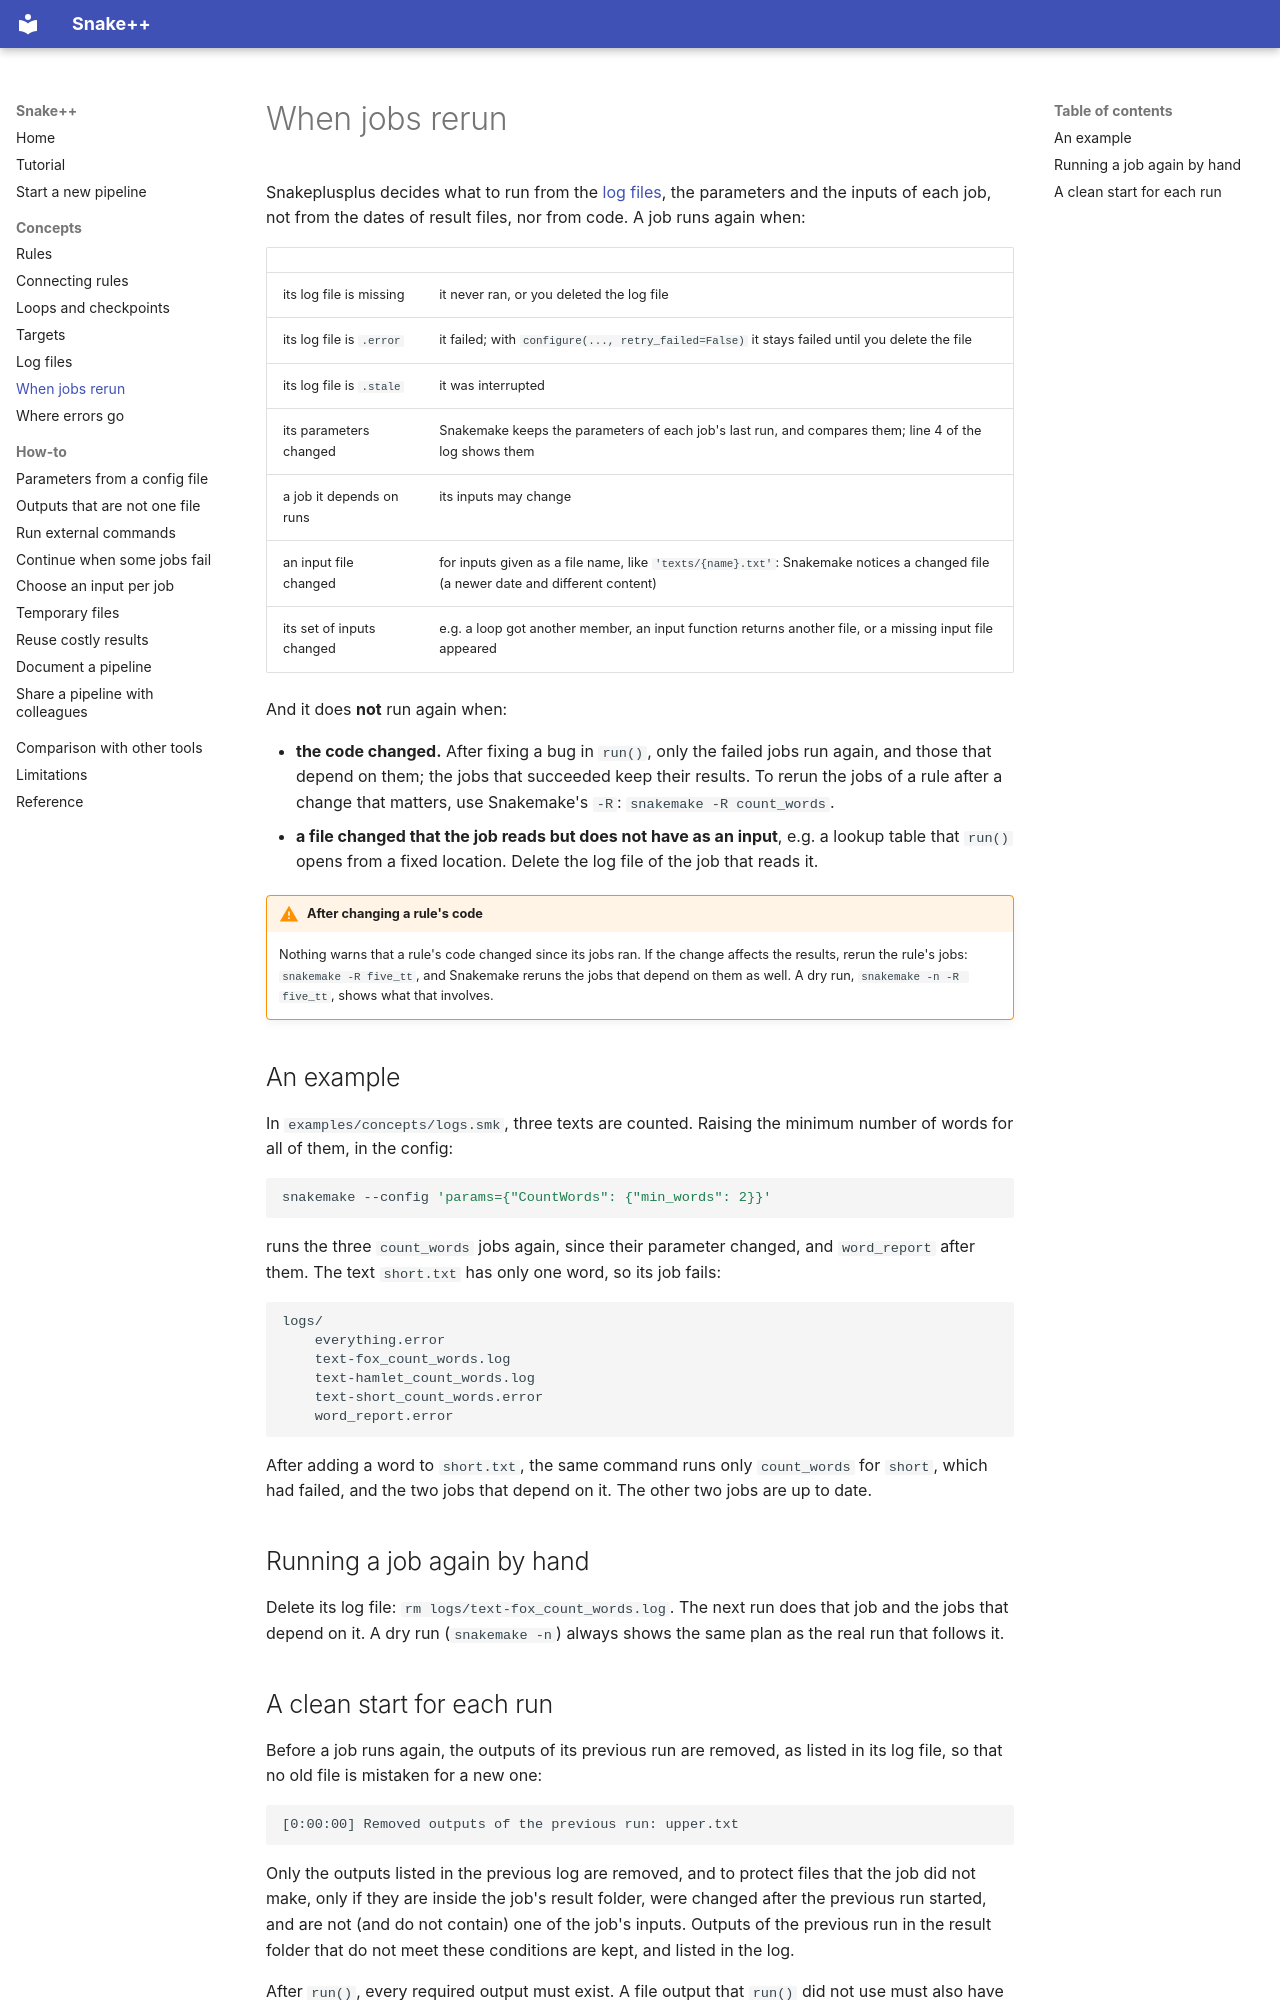

repository: rbakker/snakeplusplus · page: concepts/reruns/index.html · generator: mkdocs

# When jobs rerun

Snakeplusplus decides what to run from the [log files](log-files.md), the parameters and the
inputs of each job, not from the dates of result files, nor from code. A job runs again when:

| | |
|---|---|
| its log file is missing | it never ran, or you deleted the log file |
| its log file is `.error` | it failed; with `configure(..., retry_failed=False)` it stays failed until you delete the file |
| its log file is `.stale` | it was interrupted |
| its parameters changed | Snakemake keeps the parameters of each job's last run, and compares them; line 4 of the log shows them |
| a job it depends on runs | its inputs may change |
| an input file changed | for inputs given as a file name, like `'texts/{name}.txt'`: Snakemake notices a changed file (a newer date and different content) |
| its set of inputs changed | e.g. a loop got another member, an input function returns another file, or a missing input file appeared |

And it does **not** run again when:

- **the code changed.** After fixing a bug in `run()`, only the failed jobs run again, and those
  that depend on them; the jobs that succeeded keep their results. To rerun the jobs of a rule
  after a change that matters, use Snakemake's `-R`: `snakemake -R count_words`.
- **a file changed that the job reads but does not have as an input**, e.g. a lookup table that
  `run()` opens from a fixed location. Delete the log file of the job that reads it.

!!! warning "After changing a rule's code"

    Nothing warns that a rule's code changed since its jobs ran. If the change affects the
    results, rerun the rule's jobs: `snakemake -R five_tt`, and Snakemake reruns the jobs that
    depend on them as well. A dry run, `snakemake -n -R five_tt`, shows what that involves.

## An example

In `examples/concepts/logs.smk`, three texts are counted. Raising the minimum number of words
for all of them, in the config:

```bash
snakemake --config 'params={"CountWords": {"min_words": 2}}'
```

runs the three `count_words` jobs again, since their parameter changed, and `word_report` after
them. The text `short.txt` has only one word, so its job fails:

```
logs/
    everything.error
    text-fox_count_words.log
    text-hamlet_count_words.log
    text-short_count_words.error
    word_report.error
```

After adding a word to `short.txt`, the same command runs only `count_words` for `short`, which
had failed, and the two jobs that depend on it. The other two jobs are up to date.

## Running a job again by hand

Delete its log file: `rm logs/text-fox_count_words.log`. The next run does that job and the jobs
that depend on it. A dry run (`snakemake -n`) always shows the same plan as the real run that
follows it.
